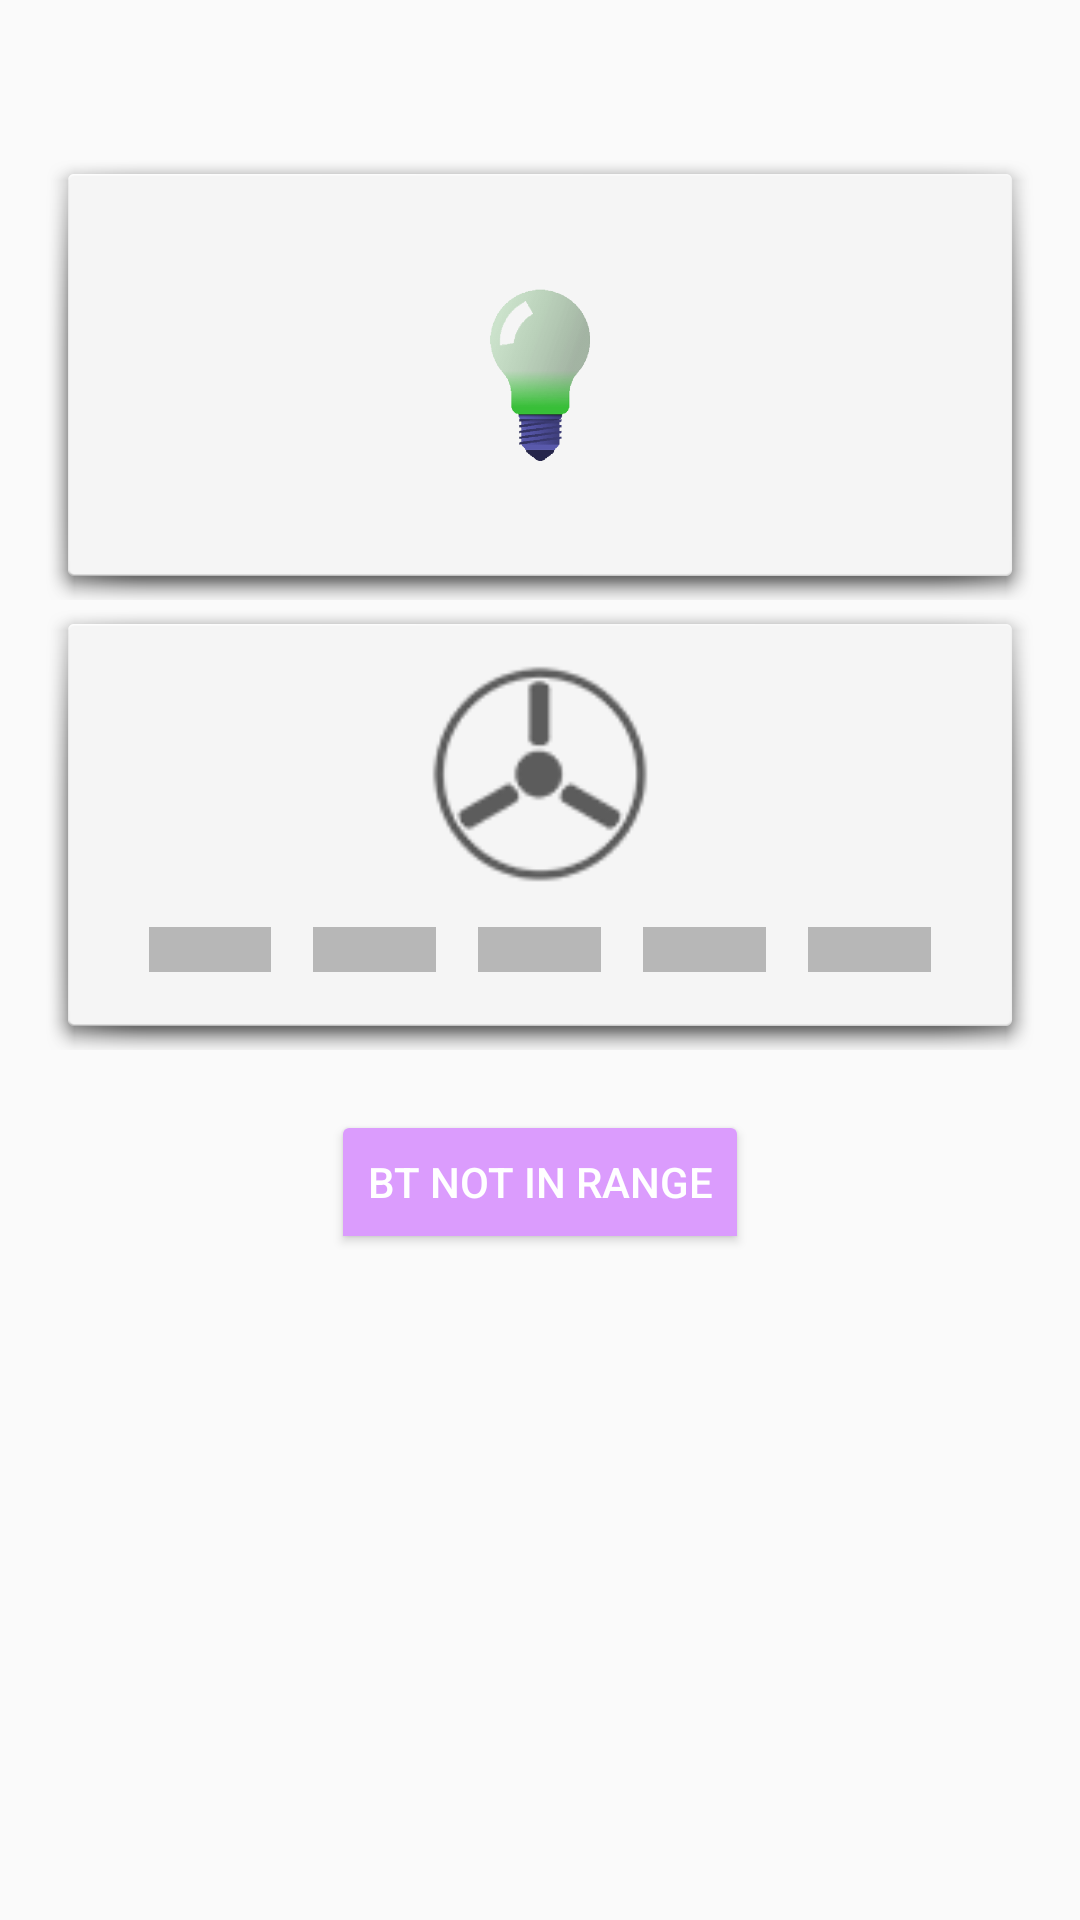

Here is an Android app screen rendered from its layout file. Give the layout XML and the strings, colors and styles it references.
<!-- AndroidManifest.xml: application theme AppTheme -->
<!-- res/layout/activity_main.xml -->
<?xml version="1.0" encoding="utf-8"?>
<RelativeLayout xmlns:android="http://schemas.android.com/apk/res/android"
xmlns:tools="http://schemas.android.com/tools"
android:id="@+id/activity_main"
android:layout_width="match_parent"
android:layout_height="match_parent"
android:paddingBottom="@dimen/activity_vertical_margin"
android:paddingLeft="@dimen/activity_horizontal_margin"
android:paddingRight="@dimen/activity_horizontal_margin"
android:paddingTop="@dimen/activity_vertical_margin"
tools:context="com.example.archismansarkar.sb123.MainActivity">

<ScrollView xmlns:android="http://schemas.android.com/apk/res/android"
    android:id="@+id/home_cards_scrollview"
    android:layout_width="match_parent"
    android:layout_height="320dp"
    android:layout_marginTop="50dp"
    android:fillViewport="true"
    android:orientation="vertical">

    <LinearLayout
        android:id="@+id/home_cards_holder_layout"
        android:layout_width="match_parent"
        android:layout_height="wrap_content"
        android:orientation="vertical">

        <RelativeLayout
            android:id="@+id/home_bulb_card"
            android:layout_width="match_parent"
            android:layout_height="150dp"
            android:layout_gravity="center"
            android:layout_marginLeft="15dp"
            android:layout_marginRight="15dp"
            android:background="@android:drawable/dialog_holo_light_frame"
            android:elevation="20dp">

            <ImageView
                android:id="@+id/home_bulb_image"
                android:layout_width="90dp"
                android:layout_height="90dp"
                android:layout_centerHorizontal="true"
                android:layout_centerVertical="true"
                android:layout_marginStart="10dp"
                android:src="@drawable/bulb_off"
                android:layout_marginLeft="10dp" />
        </RelativeLayout>

        <RelativeLayout
            android:id="@+id/home_fan_card"
            android:layout_width="match_parent"
            android:layout_height="150dp"
            android:layout_gravity="center"
            android:layout_marginLeft="15dp"
            android:layout_marginRight="15dp"
            android:background="@android:drawable/dialog_holo_light_frame"
            android:elevation="2dp">


            <ImageView
                android:id="@+id/home_fan_image"
                android:layout_width="80dp"
                android:layout_height="80dp"
                android:layout_alignParentTop="true"
                android:layout_centerHorizontal="true"
                android:layout_marginStart="10dp"
                android:layout_marginTop="10dp"
                android:src="@drawable/ic_home_fan"
                android:layout_marginLeft="10dp" />

            <LinearLayout
                android:id="@+id/home_fan_speed"
                android:layout_width="match_parent"
                android:layout_height="30dp"
                android:orientation="horizontal"
                android:layout_alignParentBottom="true"
                android:layout_alignParentEnd="true"
                android:layout_marginBottom="10dp"
                android:layout_marginEnd="20dp"
                android:layout_marginStart="20dp"
                android:weightSum="5">

                <ImageButton
                    android:id="@+id/home_fan_speed1"
                    android:layout_width="20dp"
                    android:layout_height="15dp"
                    android:layout_margin="7dp"
                    android:background="@color/grey"
                    android:layout_weight="1" />
                <ImageButton
                    android:id="@+id/home_fan_speed2"
                    android:layout_width="20dp"
                    android:layout_height="15dp"
                    android:layout_margin="7dp"
                    android:background="@color/grey"
                    android:layout_weight="1" />
                <ImageButton
                    android:id="@+id/home_fan_speed3"
                    android:layout_width="20dp"
                    android:layout_height="15dp"
                    android:layout_margin="7dp"
                    android:background="@color/grey"
                    android:layout_weight="1" />
                <ImageButton
                    android:id="@+id/home_fan_speed4"
                    android:layout_width="20dp"
                    android:layout_height="15dp"
                    android:layout_margin="7dp"
                    android:background="@color/grey"
                    android:layout_weight="1" />
                <ImageButton
                    android:id="@+id/home_fan_speed5"
                    android:layout_width="20dp"
                    android:layout_height="15dp"
                    android:layout_margin="7dp"
                    android:background="@color/grey"
                    android:layout_weight="1" />
            </LinearLayout>
        </RelativeLayout>

    </LinearLayout>
</ScrollView>

<ToggleButton
    android:text="ToggleButton"
    android:layout_width="wrap_content"
    android:layout_height="wrap_content"
    android:id="@+id/home_BTToggle"
    android:layout_below="@+id/home_cards_scrollview"
    android:layout_centerHorizontal="true"
    android:textColor="#FFFFFF"
    android:backgroundTint="@color/colorPrimary"
    android:textOn="BT Connected"
    android:textOff="BT Not in range" />

</RelativeLayout>
<!-- resources referenced by this layout -->
<resources>
  <color name="colorPrimary">#db9cfd</color>
  <color name="grey">#b7b7b7</color>
  <!-- drawable bulb_off: png bitmap (drawable, 27154 bytes) -->
  <!-- drawable ic_home_fan: png bitmap (drawable, 4436 bytes) -->
  <style name="AppTheme" parent="Theme.AppCompat.Light.DarkActionBar">
          
          <item name="colorPrimary">@color/colorPrimary</item>
          <item name="colorPrimaryDark">@color/colorPrimaryDark</item>
          <item name="colorAccent">@color/colorAccent</item>
      </style>
  <color name="colorPrimaryDark">#007f9b</color>
  <color name="colorAccent">#76d9f2</color>
</resources>
